Dataset: Banana Images-Real Dataset (GitHub, yairHorvitz/deep_learning_banana_ripeness). Classes: raw banana, almost ripe banana, banana honey, ripe banana, class A, class B, class C, class D, almost ripe, ripe.

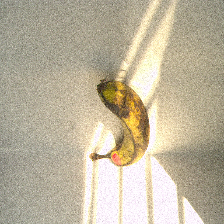
Label: class D

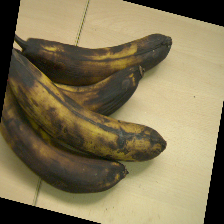
Label: banana honey

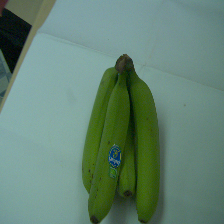
Label: class A

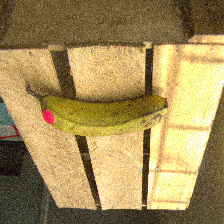
Label: ripe banana

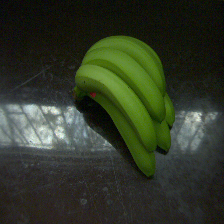
Label: raw banana

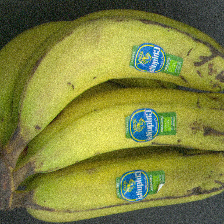
Label: almost ripe banana
